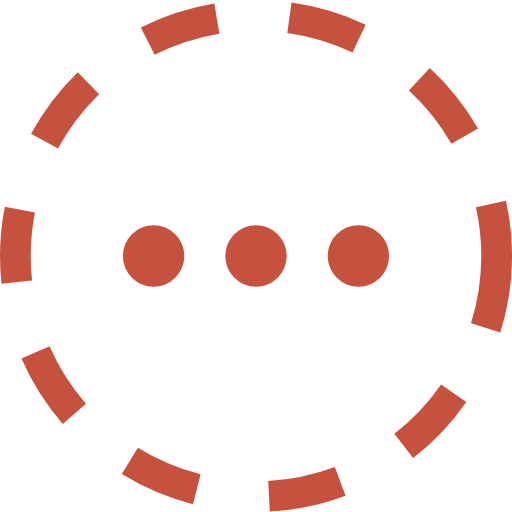
t = 0.00 s
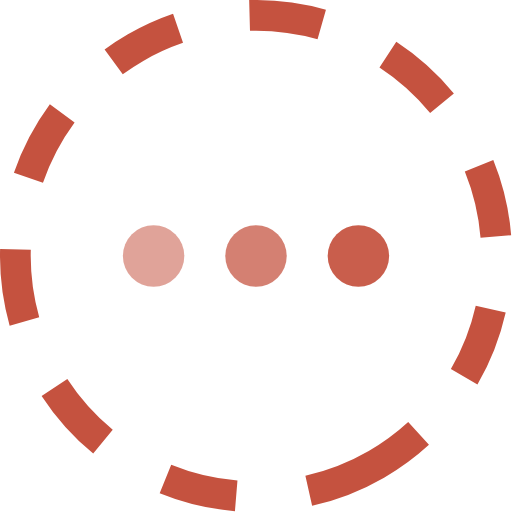
t = 0.83 s
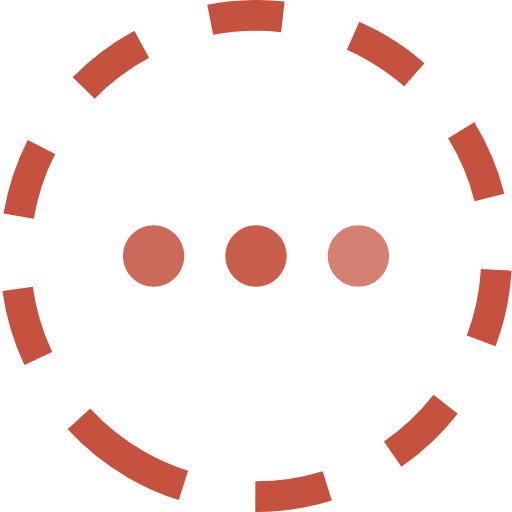
t = 1.67 s
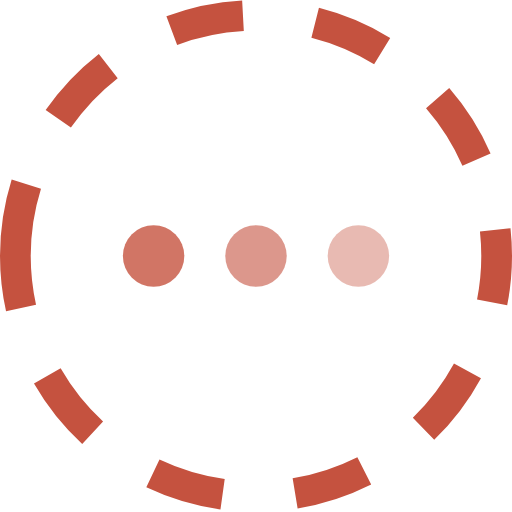
t = 2.50 s
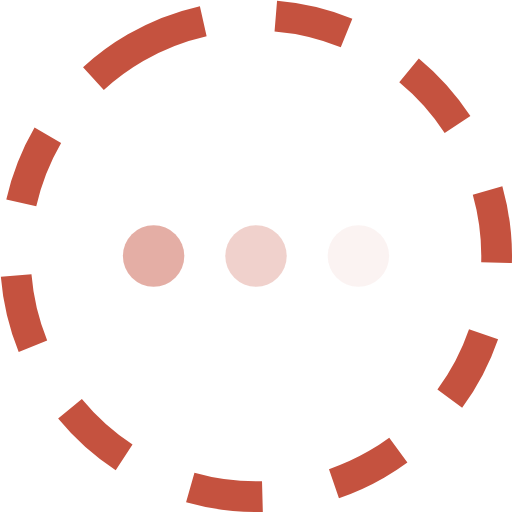
t = 3.33 s
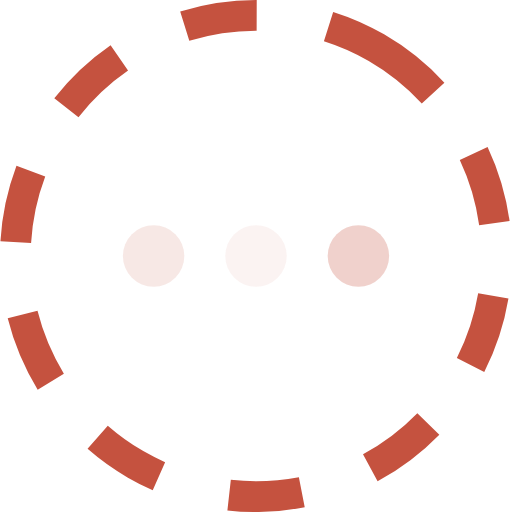
t = 4.17 s

The animated SVG that drew these frames (rendered in a browser with its animation timeline set to each time). Animation: 5 SMIL elements (animate=3,animateTransform=2); one cycle of 5.00 s, repeats indefinitely.

<svg version="1.1" id="L1" width="80px"  height="80px" xmlns="http://www.w3.org/2000/svg" xmlns:xlink="http://www.w3.org/1999/xlink" x="0px" y="0px" viewBox="0 0 100 100" enable-background="new 0 0 100 100" xml:space="preserve">
    <circle fill="none" stroke="#c5523f" stroke-width="6" stroke-miterlimit="15" stroke-dasharray="14.2472,14.2472" cx="50" cy="50" r="47" transform="rotate(103.401 50 50)">
        <animateTransform attributeName="transform" attributeType="XML" type="rotate" dur="5s" from="0 50 50" to="360 50 50" repeatCount="indefinite"></animateTransform>
    </circle>
    <circle fill="none" stroke="#fff" stroke-width="1" stroke-miterlimit="10" stroke-dasharray="10,10" cx="50" cy="50" r="39" transform="rotate(-103.401 50 50)">
        <animateTransform attributeName="transform" attributeType="XML" type="rotate" dur="5s" from="0 50 50" to="-360 50 50" repeatCount="indefinite"></animateTransform>
    </circle>
    <g fill="#c5523f">
        <circle stroke="none" cx="30" cy="50" r="6">
            <animate attributeName="opacity" dur="1s" values="0;1;0" repeatCount="indefinite" begin="0.1"></animate>
        </circle>
        <circle stroke="none" cx="50" cy="50" r="6">
            <animate attributeName="opacity" dur="1s" values="0;1;0" repeatCount="indefinite" begin="0.2"></animate>
        </circle>
        <circle stroke="none" cx="70" cy="50" r="6">
            <animate attributeName="opacity" dur="1s" values="0;1;0" repeatCount="indefinite" begin="0.3"></animate>
        </circle>
    </g>
</svg>